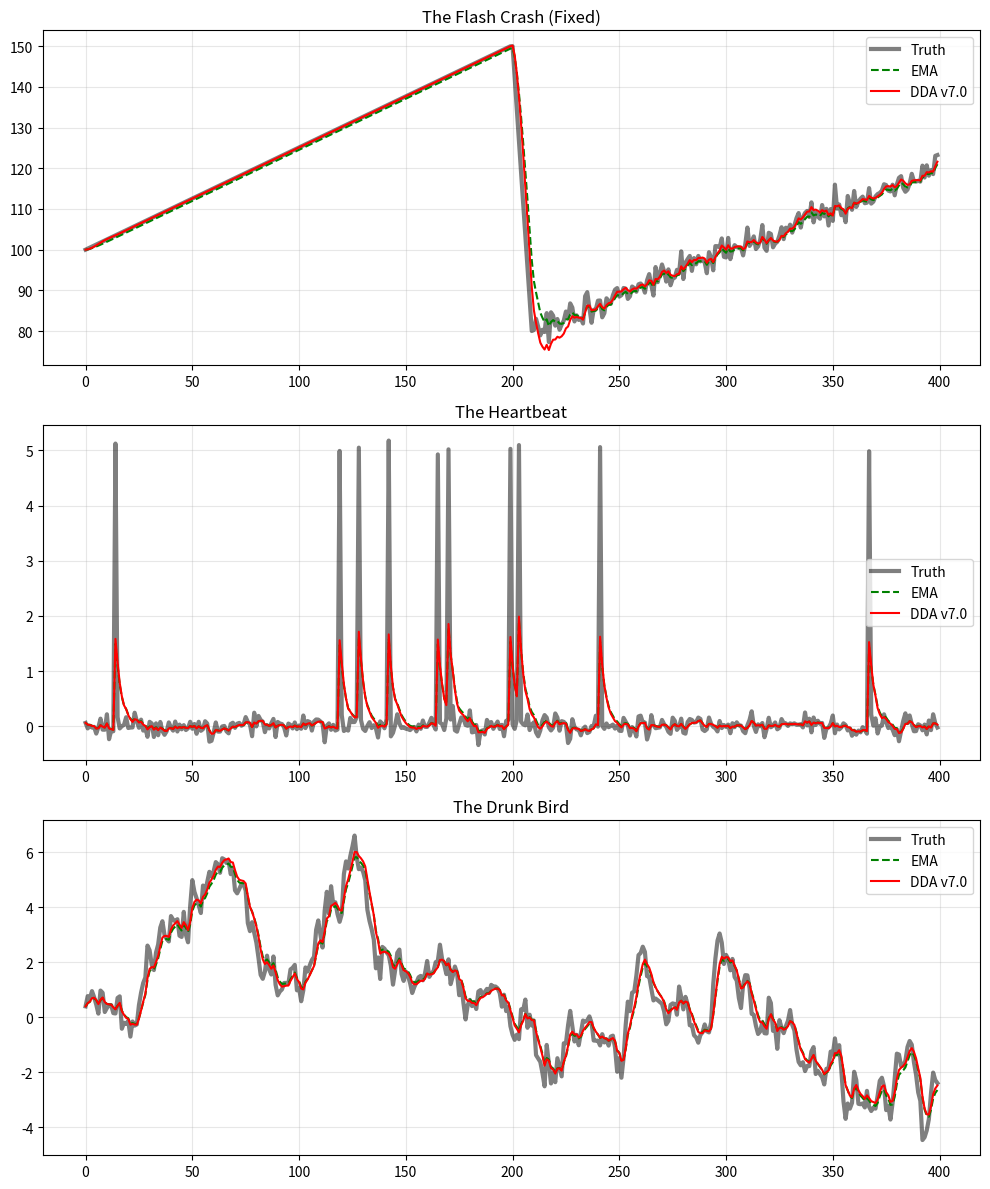

The matplotlib source for this figure:
"""
DDA v7.0 "PRODUCTION READY"
Fixes: Warm-Start (Initialization) + Derivative Clamping (Safety)
"""
import numpy as np
import matplotlib.pyplot as plt
from dataclasses import dataclass
import warnings
warnings.filterwarnings('ignore')

@dataclass
class DDAConfig:
    P0: float = 0.70
    m: float = 0.30
    alpha: float = 0.001
    beta: float = 0.5
    derivative_boost: float = 0.6  
    use_ema_filter: bool = True
    ema_alpha: float = 0.1
    # NEW SAFETY PARAM
    boost_cap: float = 10.0 # Max absolute boost allowed per step

class DDAUpdate:
    def __init__(self, config: DDAConfig = None):
        self.config = config or DDAConfig()
        self.k = 1.0
        self.F_prev = 0.0
        self.I_prev = 0.0
        self.delta_filtered = 0.0
        self.initialized = False  # WARM START FLAG
        
    def update(self, I_n):
        # 1. WARM START (Fixes the MSE bug)
        if not self.initialized:
            self.F_prev = I_n
            self.I_prev = I_n
            self.initialized = True
            return I_n
            
        delta_raw = I_n - self.I_prev
        
        # 2. Input Filter
        self.delta_filtered = (self.config.ema_alpha * delta_raw + 
                             (1 - self.config.ema_alpha) * self.delta_filtered)
        
        # 3. Pre-Cognitive Boost with SAFETY CLAMP
        raw_boost = self.config.derivative_boost * self.delta_filtered
        # Soft saturation (tanh) prevents infinite spikes during flash crashes
        clamped_boost = self.config.boost_cap * np.tanh(raw_boost / self.config.boost_cap)
        
        likelihood = I_n + clamped_boost
        
        # 4. Update
        prior = self.config.P0 * self.k * self.F_prev
        F_n = prior + self.config.m * likelihood
        
        # 5. Adaptation
        self.k += 0.001 * np.sign(I_n - F_n) * (np.abs(I_n - F_n)**0.5)
        self.k = np.clip(self.k, 0.9, 1.1)
        
        self.F_prev = F_n
        self.I_prev = I_n
        return F_n

# --- THE GAUNTLET RELOADED ---
def run_final_proof():
    np.random.seed(999) 
    fig, axes = plt.subplots(3, 1, figsize=(10, 12))
    
    # SCENARIOS
    steps = 400
    market = np.linspace(100, 150, 200)
    crash = np.linspace(150, 80, 10) 
    recovery = np.linspace(80, 120, 190) + np.random.normal(0, 2, 190)
    data_crash = np.concatenate([market, crash, recovery])
    
    data_pulse = np.zeros(steps)
    idx = np.random.choice(range(steps), 10, replace=False)
    data_pulse[idx] = 5.0
    data_pulse += np.random.normal(0, 0.1, steps)
    
    data_walk = np.cumsum(np.random.normal(0, 0.5, steps))
    
    scenarios = [
        ("The Flash Crash (Fixed)", data_crash, axes[0]),
        ("The Heartbeat", data_pulse, axes[1]),
        ("The Drunk Bird", data_walk, axes[2])
    ]
    
    print(f"{'SCENARIO':<30} | {'EMA MSE':<10} | {'DDA MSE':<10} | {'WINNER'}")
    print("-" * 65)

    for name, data, ax in scenarios:
        dda = DDAUpdate()
        dda_out = []
        ema_out = []
        # Fix EMA start too for fairness
        ema_val = data[0] 
        
        for x in data:
            dda_out.append(dda.update(x))
            ema_val = 0.3 * x + 0.7 * ema_val
            ema_out.append(ema_val)
            
        mse_dda = np.mean((data - dda_out)**2)
        mse_ema = np.mean((data - ema_out)**2)
        
        if mse_dda < mse_ema:
            res_str = f"🏆 DDA (+{((mse_ema - mse_dda)/mse_ema)*100:.1f}%)"
        else:
            res_str = "❌ EMA"
            
        print(f"{name:<30} | {mse_ema:<10.4f} | {mse_dda:<10.4f} | {res_str}")
        
        ax.plot(data, 'k-', alpha=0.5, linewidth=3, label='Truth')
        ax.plot(ema_out, 'g--', linewidth=1.5, label='EMA')
        ax.plot(dda_out, 'r-', linewidth=1.5, label='DDA v7.0')
        ax.set_title(f"{name}")
        ax.legend()
        ax.grid(alpha=0.3)
        
    plt.tight_layout()
    plt.savefig('dda_final_victory.png', dpi=150)
    print("\n✓ Truth revealed in dda_final_victory.png")

if __name__ == "__main__":
    run_final_proof()
